5-way image classification set "processed" from GitHub (rabia-senlik/Deep_learning_clasification); label vocabulary: crazing, inclusion, pitted surface, rolled-in scale, scratches.

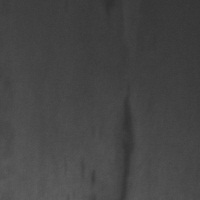
Label: inclusion

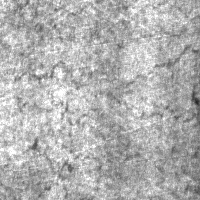
Label: crazing

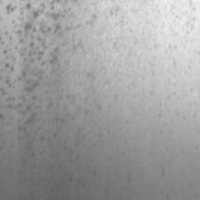
Label: pitted surface

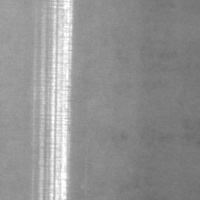
Label: scratches

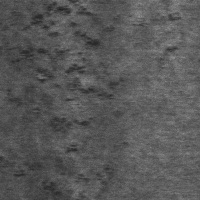
Label: rolled-in scale

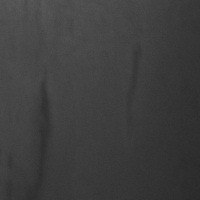
Label: inclusion
